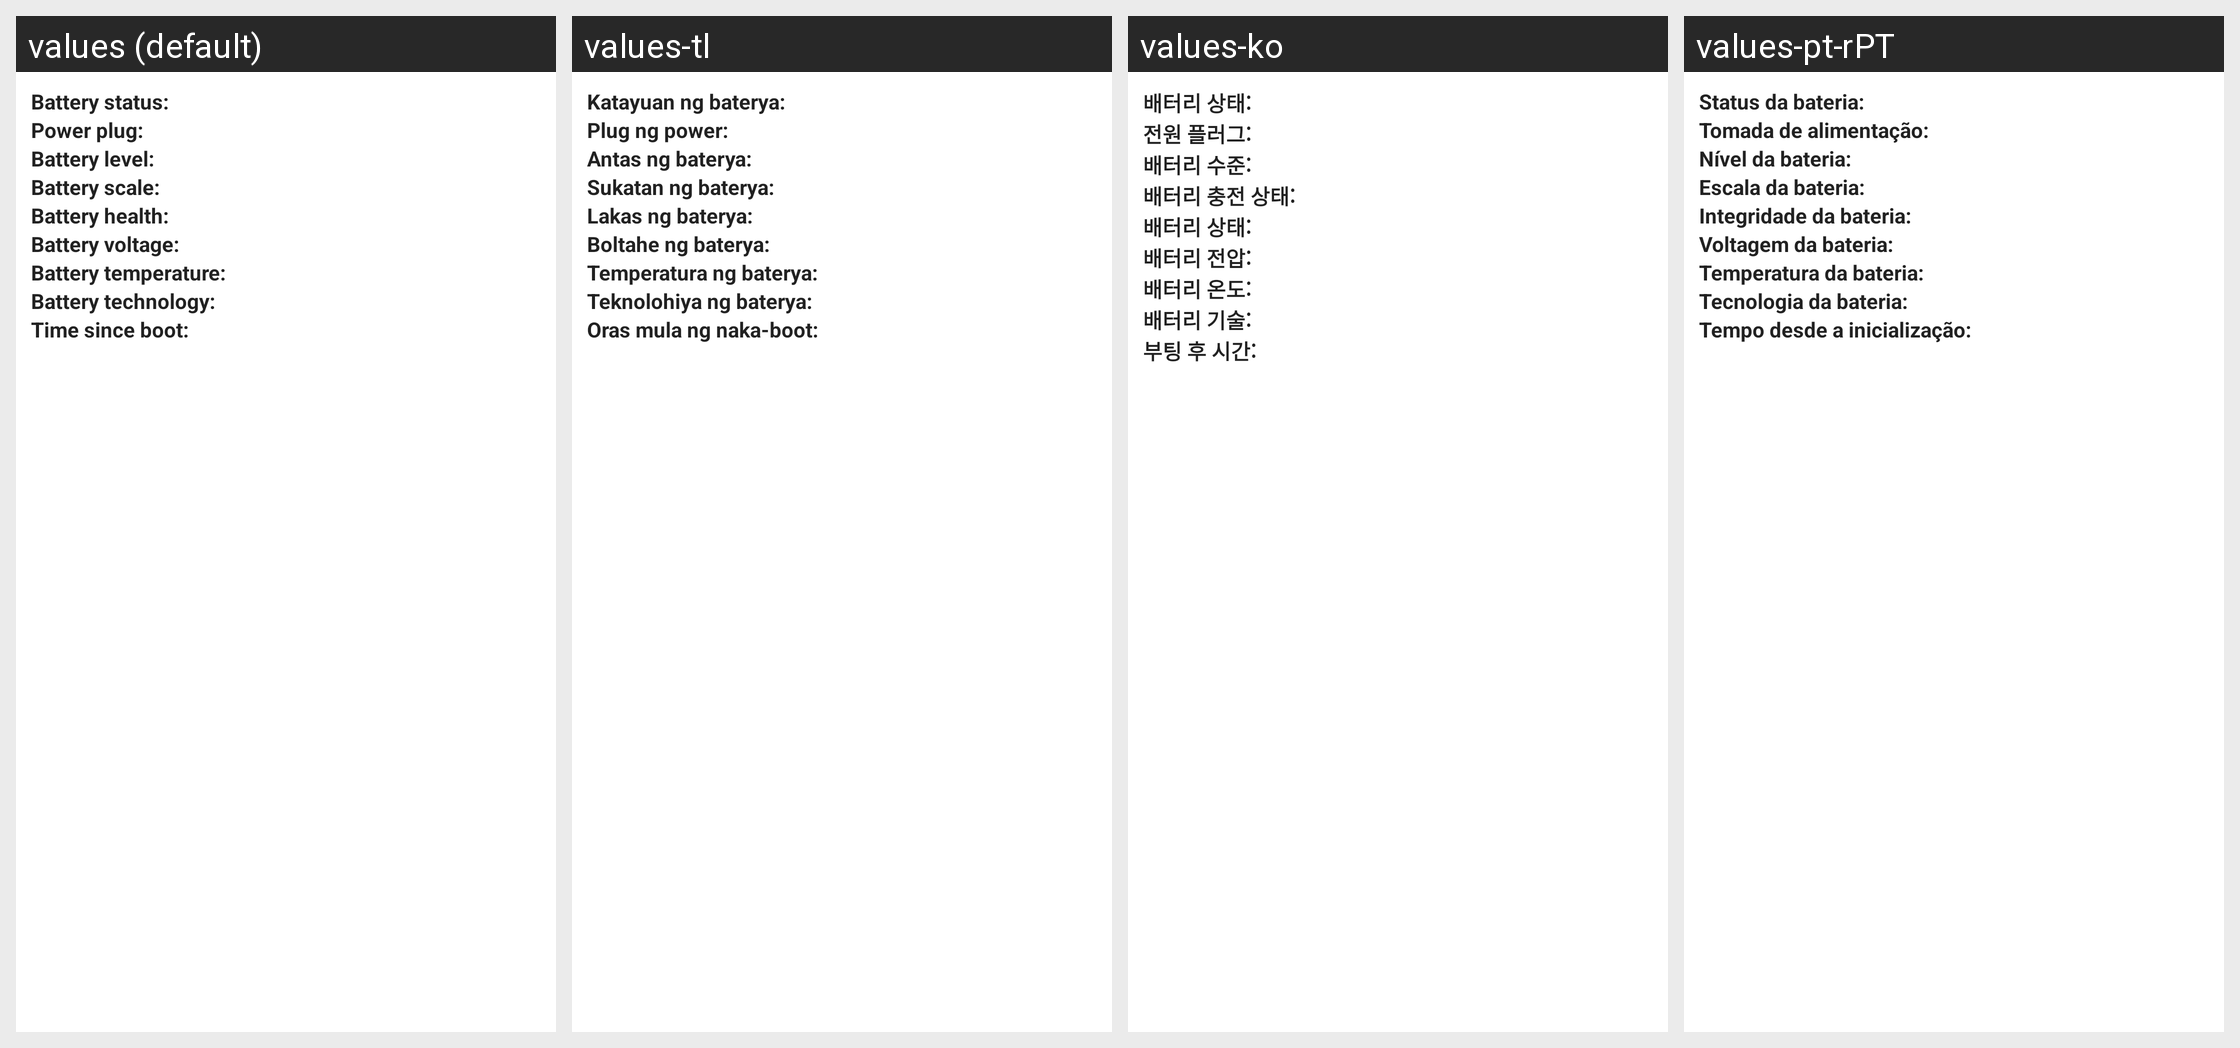

Here is an Android app screen in its default locale and in the app's own translations. Write out the translated-string differences for the strings that appear on this screen.
Android screen res/layout/battery_info.xml rendered under 4 locales, left to right: values (default), values-tl, values-ko, values-pt-rPT. Device: Nexus 5 (rendered at 1080×1920; each locale shown at half size, 540×960, under a caption strip naming it); theme Theme.MaterialComponents.DayNight.NoActionBar.
Other locales in the repository, not shown: values-cs, values-de, values-el, values-en-rGB, values-es, values-fa, values-fr, values-hu, values-in, values-it, values-iw, values-ms, values-nl, values-pl, values-pt, values-ro, values-ru, values-sk, values-sl, values-tr, values-vi, values-zh-rCN, values-zh-rTW.
Strings drawn on this screen, with the default value and each locale's value (text and hints the layout hard-codes, and strings that could not be matched under every locale, appear in the picture but are not listed):

battery_info_level_label
  values: Battery level:
  values-tl: Antas ng baterya:
  values-ko: 배터리 수준:
  values-pt-rPT: Nível da bateria:

battery_info_scale_label
  values: Battery scale:
  values-tl: Sukatan ng baterya:
  values-ko: 배터리 충전 상태:
  values-pt-rPT: Escala da bateria:

battery_info_temperature_label
  values: Battery temperature:
  values-tl: Temperatura ng baterya:
  values-ko: 배터리 온도:
  values-pt-rPT: Temperatura da bateria:
